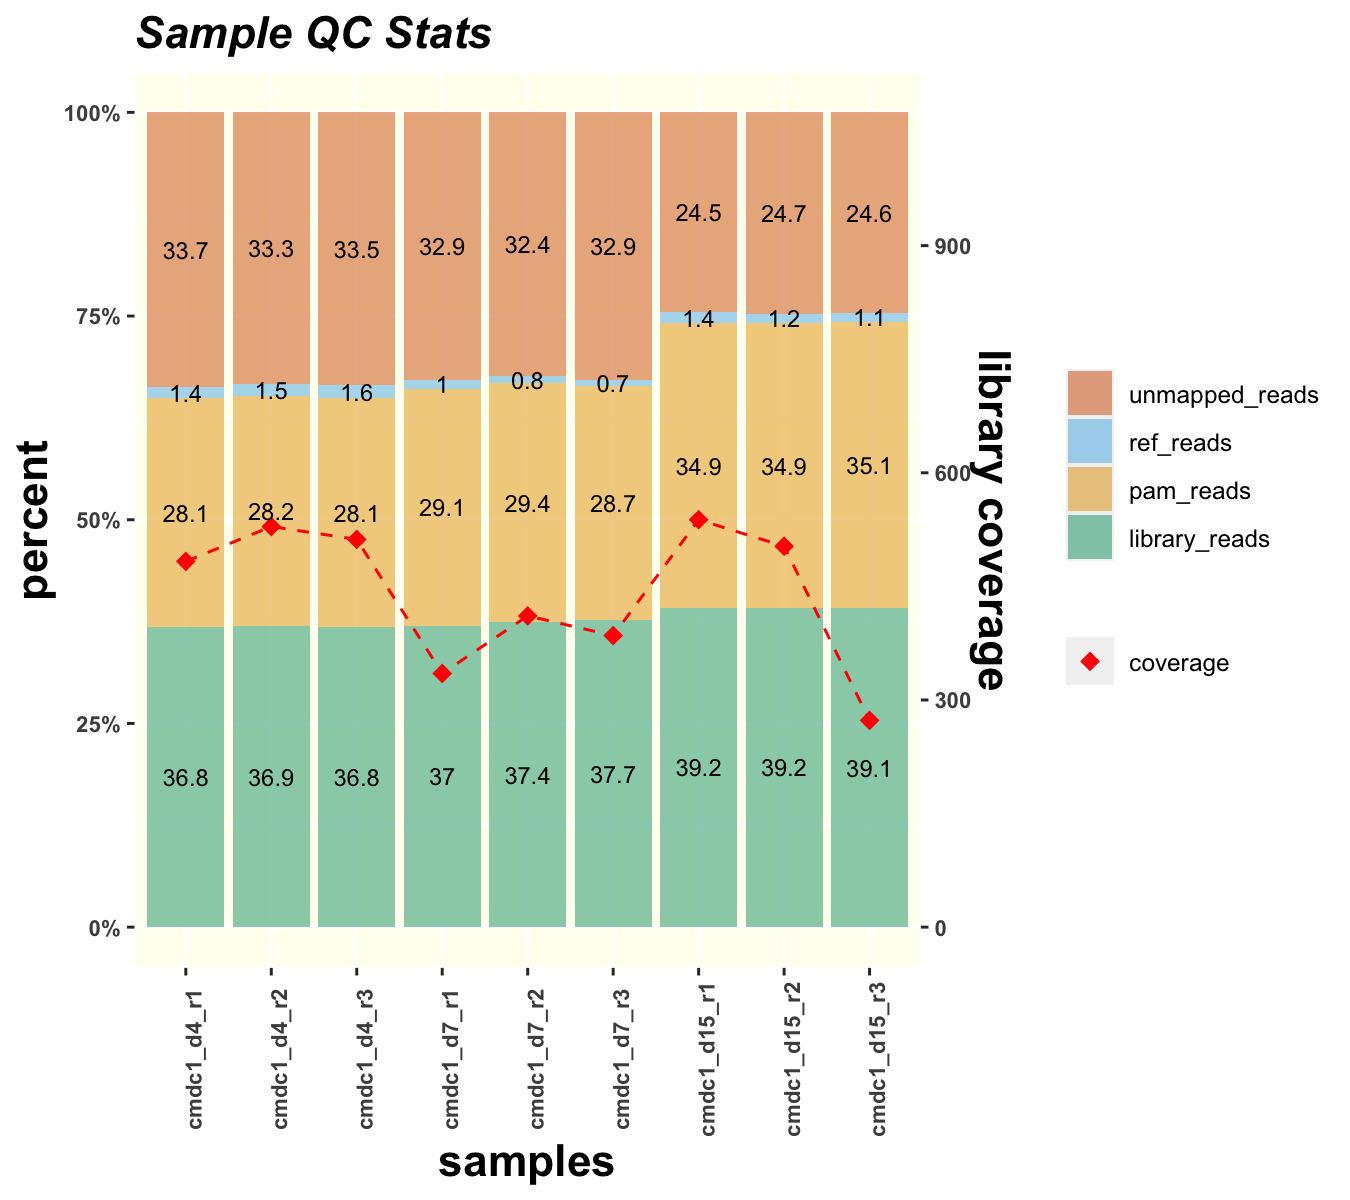

The file beside this chart, header and first rows:
Group	Sample	% Library Reads	% Reference Reads	% PAM Reads	% Unmapped Reads	Pass Threshold	Pass
chr14_95103285_95103579_minus	cmdc1_d4_r1	36.8	1.4	28.1	33.7	40	FALSE
chr14_95103285_95103579_minus	cmdc1_d4_r2	36.9	1.5	28.2	33.3	40	FALSE
chr14_95103285_95103579_minus	cmdc1_d4_r3	36.8	1.6	28.1	33.5	40	FALSE
chr14_95103285_95103579_minus	cmdc1_d7_r1	37	1	29.1	32.9	40	FALSE
chr14_95103285_95103579_minus	cmdc1_d7_r2	37.4	0.8	29.4	32.4	40	FALSE
chr14_95103285_95103579_minus	cmdc1_d7_r3	37.7	0.7	28.7	32.9	40	FALSE
chr14_95103285_95103579_minus	cmdc1_d15_r1	39.2	1.4	34.9	24.5	40	FALSE
chr14_95103285_95103579_minus	cmdc1_d15_r2	39.2	1.2	34.9	24.7	40	FALSE
chr14_95103285_95103579_minus	cmdc1_d15_r3	39.1	1.1	35.1	24.6	40	FALSE
